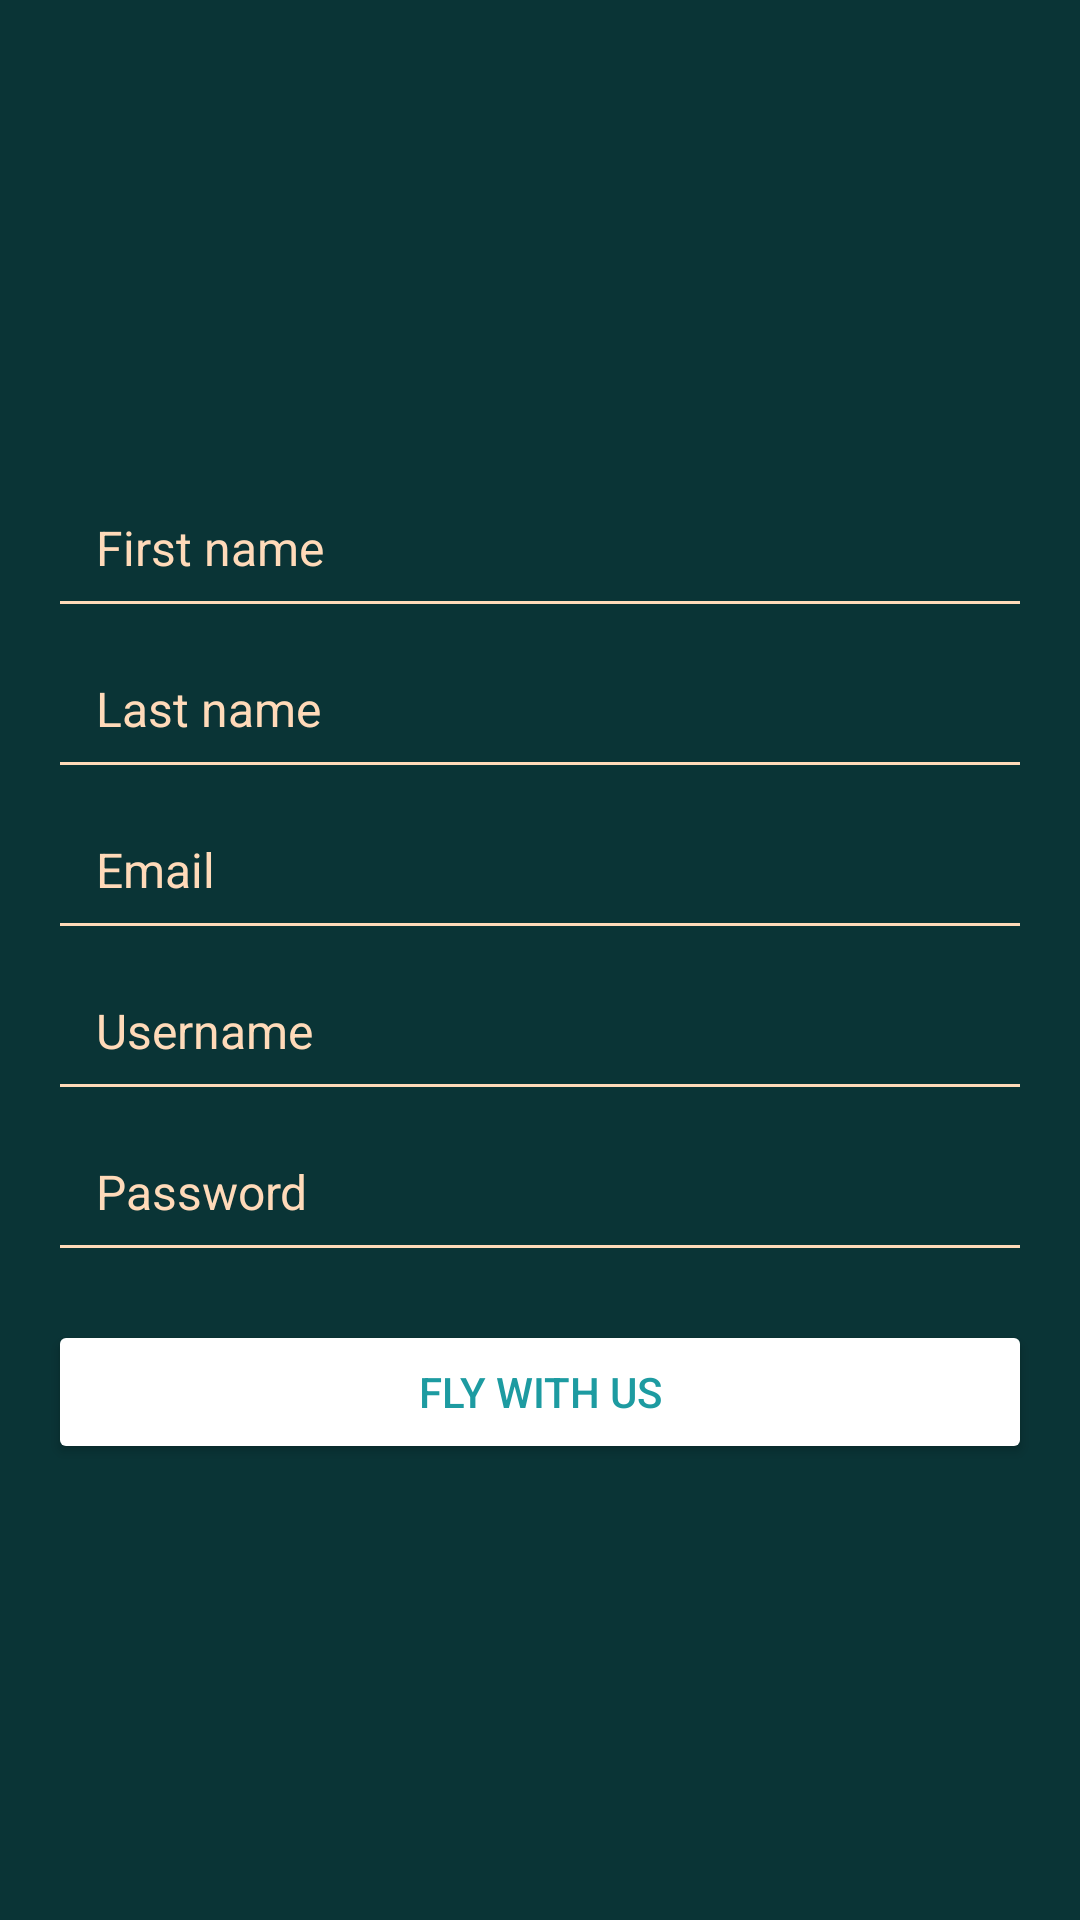

Android layout source for this screen:
<!-- AndroidManifest.xml: application theme Theme.Equisite -->
<!-- res/layout/fragment_register.xml -->
<?xml version="1.0" encoding="utf-8"?>
<LinearLayout xmlns:android="http://schemas.android.com/apk/res/android"
    xmlns:tools="http://schemas.android.com/tools"
    android:layout_width="match_parent"
    android:layout_height="match_parent"
    android:background="@color/equisite_primary"
    android:gravity="center"
    android:orientation="vertical"
    tools:context=".fragment.RegisterFragment">

    <ImageView
        android:layout_width="wrap_content"
        android:layout_height="wrap_content"
        android:layout_marginBottom="20dp"
        android:src="@mipmap/ic_launcher"
        android:contentDescription="@string/equisite_logo" />

    <EditText
        android:id="@+id/editTextFirstName"
        android:layout_width="match_parent"
        android:layout_height="wrap_content"
        android:layout_marginHorizontal="16dp"
        android:backgroundTint="@color/cardview_background"
        android:hint="@string/first_name"
        android:inputType="text"
        android:padding="16dp"
        android:textColor="@color/cardview_background"
        android:textColorHint="@color/cardview_background"
        android:textSize="16sp"
        android:autofillHints="name" />

    <EditText
        android:id="@+id/editTextLastName"
        android:layout_width="match_parent"
        android:layout_height="wrap_content"
        android:layout_marginHorizontal="16dp"
        android:backgroundTint="@color/cardview_background"
        android:hint="@string/last_name"
        android:inputType="text"
        android:padding="16dp"
        android:textColor="@color/cardview_background"
        android:textColorHint="@color/cardview_background"
        android:textSize="16sp"
        android:autofillHints="name" />

    <EditText
        android:id="@+id/editTextEmail"
        android:layout_width="match_parent"
        android:layout_height="wrap_content"
        android:layout_marginHorizontal="16dp"
        android:backgroundTint="@color/cardview_background"
        android:hint="@string/email"
        android:inputType="textEmailAddress"
        android:padding="16dp"
        android:textColor="@color/cardview_background"
        android:textColorHint="@color/cardview_background"
        android:textSize="16sp"
        android:autofillHints="emailAddress" />

    <EditText
        android:id="@+id/editTextUsername"
        android:layout_width="match_parent"
        android:layout_height="wrap_content"
        android:layout_marginHorizontal="16dp"
        android:backgroundTint="@color/cardview_background"
        android:hint="@string/username"
        android:inputType="text"
        android:padding="16dp"
        android:textColor="@color/cardview_background"
        android:textColorHint="@color/cardview_background"
        android:textSize="16sp"
        android:autofillHints="username" />

    <EditText
        android:id="@+id/editTextPassword"
        android:layout_width="match_parent"
        android:layout_height="wrap_content"
        android:layout_marginHorizontal="16dp"
        android:backgroundTint="@color/cardview_background"
        android:hint="@string/password"
        android:inputType="textPassword"
        android:padding="16dp"
        android:textColor="@color/cardview_background"
        android:textColorHint="@color/cardview_background"
        android:textSize="16sp"
        android:autofillHints="password" />

    <Button
        android:id="@+id/btnCreateAccount"
        android:layout_width="match_parent"
        android:layout_height="wrap_content"
        android:layout_margin="16dp"
        android:backgroundTint="@color/white"
        android:text="@string/fly_with_us"
        android:textColor="@color/motto_color" />

</LinearLayout>
<!-- resources referenced by this layout -->
<resources>
  <color name="cardview_background">#FFDAB9</color>
  <color name="equisite_primary">#0A3436</color>
  <color name="motto_color">#1D9BA1</color>
  <color name="white">#FFFFFFFF</color>
  <string name="email">Email</string>
  <string name="equisite_logo">Equisite logo</string>
  <string name="first_name">First name</string>
  <string name="fly_with_us">Fly with us</string>
  <string name="last_name">Last name</string>
  <string name="password">Password</string>
  <string name="username">Username</string>
  <style name="Theme.Equisite" parent="Theme.MaterialComponents.DayNight.DarkActionBar">
          
          <item name="colorPrimary">@color/equisite_primary</item>
          <item name="colorPrimaryVariant">@color/equisite_primary</item>
          <item name="colorOnPrimary">@color/white</item>
          
          <item name="colorSecondary">@color/teal_200</item>
          <item name="colorSecondaryVariant">@color/teal_700</item>
          <item name="colorOnSecondary">@color/black</item>
          
          <item name="android:statusBarColor">?attr/colorPrimaryVariant</item>
          <item name="android:navigationBarColor">?attr/colorPrimaryVariant</item>
          
      </style>
  <color name="teal_200">#FF03DAC5</color>
  <color name="teal_700">#FF018786</color>
  <color name="black">#FF000000</color>
</resources>
